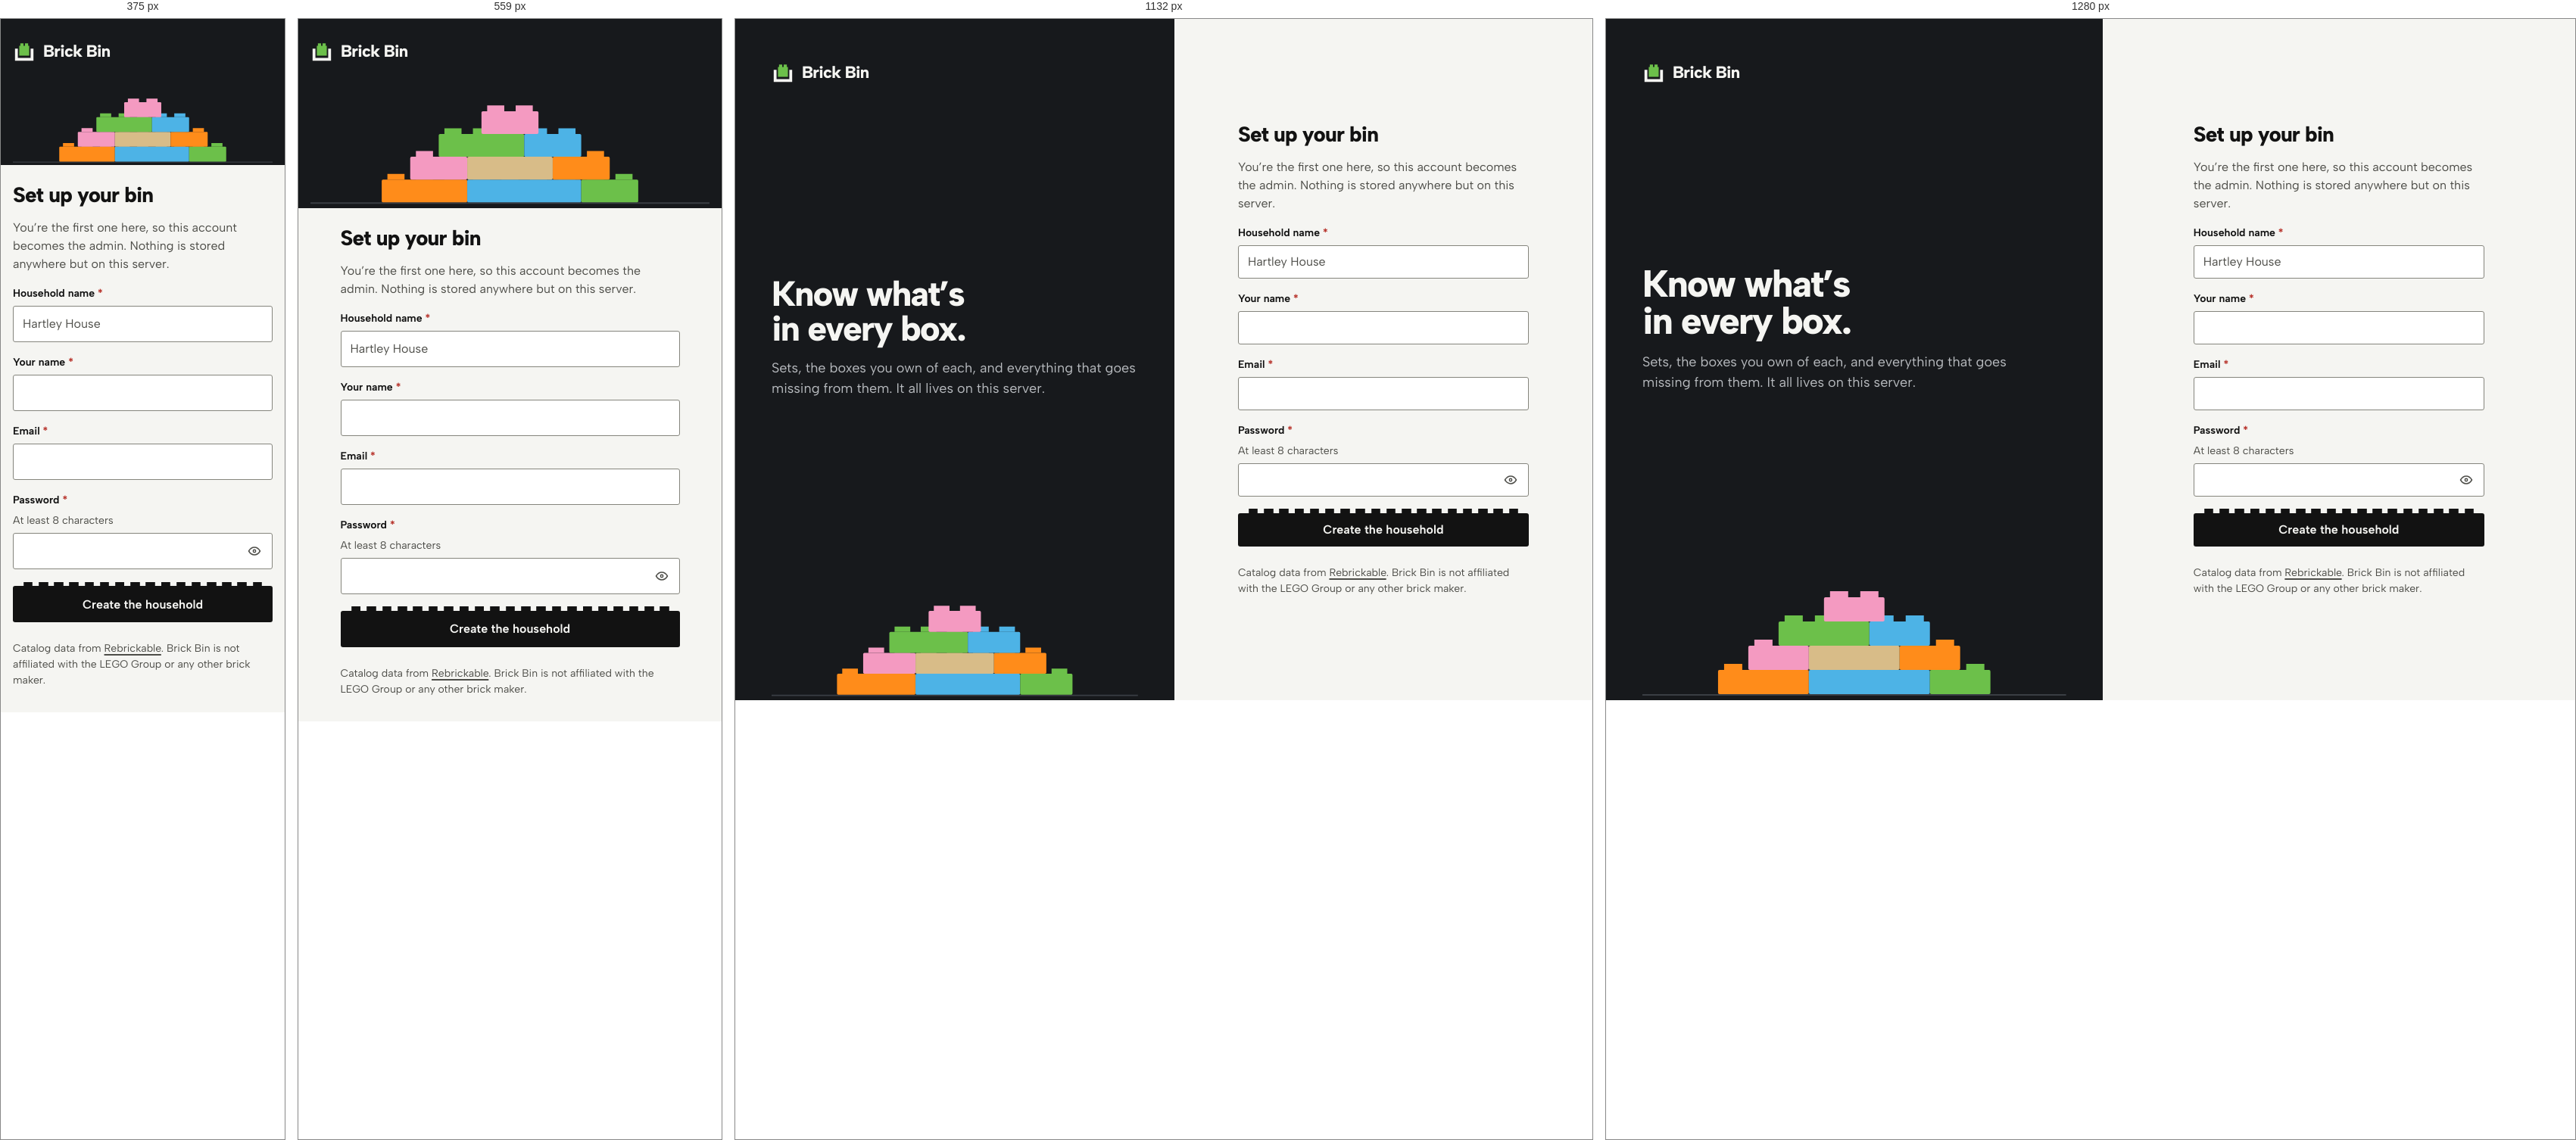
Rendered at 375 px, 559 px, 1132 px and 1280 px, left to right.

<!-- file: setup.html -->
<!doctype html>
<html lang="en">
<head>
<meta charset="utf-8">
<meta name="viewport" content="width=device-width, initial-scale=1, viewport-fit=cover">
<title>Set up · Brick Bin</title>
<link rel="icon" href="assets/svg/favicon.svg" type="image/svg+xml">
<link rel="preload" href="assets/fonts/AlbertSans-Variable.woff2" as="font" type="font/woff2" crossorigin>
<link rel="stylesheet" href="assets/css/app.css">
<script src="assets/js/theme.js"></script>
</head>
<body>
<div class="gate">
    <div class="gate__art">
      <a class="logo" href="login.html" aria-label="Brick Bin, home"><svg viewBox="0 0 32 32" aria-hidden="true"><path class="mark-brick" d="M10.5 5.5H15V9h2V5.5h4.5V9H23v14H9V9h1.5z"/><path class="mark-bin" d="M3 13h4v13h18V13h4v17H3z"/></svg><span>Brick Bin</span></a>
      <div style="display:grid;gap:16px"><h2>Know what’s in every box.</h2><p>Sets, the boxes you own of each, and everything that goes missing from them. It all lives on this server.</p></div>
      <svg class="pile" viewBox="-40 96 560 172" role="img" aria-label="A small model built from colored bricks">
  <path d="M-40 261H520" stroke="#3a3e44" stroke-width="2"/>
  <g transform="translate(60 228)" fill="#ff8c1a"><rect width="120" height="32" rx="2"/><path d="M8-8h24v8H8zM48-8h24v8H48zM88-8h24v8H88z"/></g>
  <g transform="translate(180 228)" fill="#4db3e6"><rect width="160" height="32" rx="2"/><path d="M8-8h24v8H8zM48-8h24v8H48zM88-8h24v8H88zM128-8h24v8h-24z"/></g>
  <g transform="translate(340 228)" fill="#6cc04a"><rect width="80" height="32" rx="2"/><path d="M8-8h24v8H8zM48-8h24v8H48z"/></g>
  <g transform="translate(100 196)" fill="#f49ac1"><rect width="80" height="32" rx="2"/><path d="M8-8h24v8H8zM48-8h24v8H48z"/></g>
  <g transform="translate(180 196)" fill="#d8bc88"><rect width="120" height="32" rx="2"/><path d="M8-8h24v8H8zM48-8h24v8H48zM88-8h24v8H88z"/></g>
  <g transform="translate(300 196)" fill="#ff8c1a"><rect width="80" height="32" rx="2"/><path d="M8-8h24v8H8zM48-8h24v8H48z"/></g>
  <g transform="translate(140 164)" fill="#6cc04a"><rect width="120" height="32" rx="2"/><path d="M8-8h24v8H8zM48-8h24v8H48zM88-8h24v8H88z"/></g>
  <g transform="translate(260 164)" fill="#4db3e6"><rect width="80" height="32" rx="2"/><path d="M8-8h24v8H8zM48-8h24v8H48z"/></g>
  <g transform="translate(200 132)" fill="#f49ac1"><rect width="80" height="32" rx="2"/><path d="M8-8h24v8H8zM48-8h24v8H48z"/></g>
</svg>
    </div>
    <main class="gate__form" id="main">
      <h1>Set up your bin</h1>
      <p class="muted">You’re the first one here, so this account becomes the admin. Nothing is stored anywhere but on this server.</p>
      <form class="form" novalidate>
        <div class="field"><label for="f233">Household name <span class="req" aria-hidden="true">*</span></label><input id="f233" class="input" placeholder="Hartley House" required></div>
        <div class="field"><label for="f234">Your name <span class="req" aria-hidden="true">*</span></label><input id="f234" class="input" autocomplete="name" required></div>
        <div class="field"><label for="f235">Email <span class="req" aria-hidden="true">*</span></label><input id="f235" class="input" type="email" autocomplete="email" required></div>
        <div class="field"><label for="pw">Password <span class="req" aria-hidden="true">*</span></label><span class="hint">At least 8 characters</span><div class="affix" style="--x:0"><input class="input" id="pw" type="password" autocomplete="current-password" required style="padding-left:12px;padding-right:48px"><button class="affix__btn" type="button" aria-label="Show password"><svg class="i " viewBox="0 0 24 24" aria-hidden="true"><circle cx="12" cy="12" r="2"/><path d="M21 12c-2.4 4-5.4 6-9 6c-3.6 0-6.6-2-9-6c2.4-4 5.4-6 9-6c3.6 0 6.6 2 9 6"/></svg></button></div></div>
        <button class="btn btn--primary studs btn--block" type="button">Create the household</button>
      </form>
      <p class="small muted" style="margin-top:8px">Catalog data from <a href="https://rebrickable.com/">Rebrickable</a>. Brick Bin is not affiliated with the LEGO Group or any other brick maker.</p>
    </main>
  </div>
</body>
</html>


/* @media block from assets/css/app.css */
@media (min-width: 768px) {
  :root {
    --gutter: 24px;
  }
}

/* @media block from assets/css/app.css */
@media (min-width: 1024px) {
  :root {
    --gutter: 32px;
    --fs-h1: 2rem;
    --ctl: 44px;
  }
}

/* @media block from assets/css/app.css */
@media (min-width: 768px) {
  .topbar,
  .tabbar {
    display: none;
  }
  .app {
    display: grid;
    grid-template-columns: var(--rail) minmax(0, 1fr);
  }
  .main {
    padding-top: var(--s5);
    padding-bottom: var(--s8);
  }
  .side {
    display: flex;
    flex-direction: column;
    gap: var(--s2);
    position: sticky;
    top: 0;
    height: 100vh;
    height: 100dvh;
    overflow-y: auto;
    padding: var(--s4) var(--s2);
    background: var(--surface);
  }
  /* 768 to 1023: a rail. Icons over short labels. */
  .side .logo {
    justify-content: center;
  }
  .side .logo span,
  .side__home,
  .side__label,
  .side__who div,
  .side .theme,
  .side__credit,
  .side .btn span {
    display: none;
  }
  .side .btn {
    padding: 0;
    justify-content: center;
  }
  .nav a {
    flex-direction: column;
    gap: 2px;
    padding: 8px 2px;
    font-size: var(--fs-small);
    text-align: center;
    min-height: 60px;
    justify-content: center;
  }
  .nav a .b1 {
    display: none;
  }
  .nav a .nav__long {
    display: none;
  }
  .side__foot {
    align-items: center;
  }
  .side__who {
    justify-content: center;
  }
  .side__out span {
    display: none;
  }
}

/* @media block from assets/css/app.css */
@media (min-width: 1024px) {
  .app {
    grid-template-columns: var(--side) minmax(0, 1fr);
  }
  .side {
    padding: var(--s5) var(--s4) var(--s4);
    gap: var(--s3);
  }
  .side .logo {
    justify-content: flex-start;
  }
  .side .logo span,
  .side .btn span,
  .side__out span,
  .nav a .nav__long {
    display: inline;
  }
  .side__home,
  .side__label,
  .side__credit,
  .side__who div {
    display: block;
  }
  .side .theme {
    display: inline-flex;
  }
  .side .btn {
    padding: 0 16px;
  }
  .nav a {
    flex-direction: row;
    gap: 12px;
    padding: 0 12px;
    font-size: var(--fs-body);
    text-align: left;
    min-height: 44px;
    justify-content: flex-start;
  }
  .nav a .nav__short {
    display: none;
  }
  .nav a .b1 {
    display: inline-block;
  }
  .side__foot {
    align-items: stretch;
  }
  .side__who {
    justify-content: flex-start;
  }
}

/* @media block from assets/css/app.css */
@media (min-width: 768px) {
  .head {
    --pitch: 48px;
    --stud-h: 13px;
    --stud-inset: 24px;
    padding: 24px 32px 28px;
    margin-bottom: var(--s5);
  }
}

/* @media block from assets/css/app.css */
@media (min-width: 1024px) {
  .head {
    grid-template-columns: minmax(0, 1fr) auto;
    align-items: end;
  }
  .head__actions {
    justify-content: flex-end;
  }
}

/* @media block from assets/css/app.css */
@media (min-width: 1024px) {
  .btn--sm {
    min-height: 36px;
  }
}

/* @media block from assets/css/app.css */
@media (min-width: 640px) {
  .form__row--2 {
    grid-template-columns: 1fr 1fr;
  }
  .form__row--4 {
    grid-template-columns: repeat(4, 1fr);
  }
  .form__row--3 {
    grid-template-columns: 1fr 1fr auto;
    align-items: end;
  }
}

/* @media block from assets/css/app.css */
@media (max-width: 639px) {
  .form__row--4 {
    grid-template-columns: 1fr 1fr;
  }
}

/* @media block from assets/css/app.css */
@media (max-width: 479px) {
  /* two across on phones: "Disassembled" and a three-digit count must both fit */
  .sorter {
    grid-template-columns: repeat(2, minmax(0, 1fr));
  }
}

/* @media block from assets/css/app.css */
@media (min-width: 768px) {
  .sorter {
    gap: 14px 8px;
  }
  .sorter__b {
    font-size: 0.9375rem;
    padding: 0 12px;
    gap: 8px;
  }
}

/* @media block from assets/css/app.css */
@media (min-width: 1240px) {
  .sorter {
    grid-template-columns: repeat(6, minmax(0, 1fr));
  }
}

/* @media block from assets/css/app.css */
@media (min-width: 1024px) {
  .toolbar .grow {
    flex: 1 1 200px;
  }
  .toolbar .grow ~ .toolbar__sort {
    flex: 0 0 auto;
  }
}

/* @media block from assets/css/app.css */
@media (min-width: 768px) {
  .sets {
    grid-template-columns: repeat(auto-fill, minmax(196px, 1fr));
    gap: var(--s4);
    background: none;
    border: 0;
  }
  .set,
  .set + .set {
    grid-template-columns: 1fr;
    align-content: start;
    padding: 8px 8px 12px;
    background: var(--paper);
    border: 1px solid var(--line);
    border-radius: var(--r);
    transition: transform var(--t-med) var(--ease);
  }
  .set:hover {
    background: var(--paper);
    border-color: var(--edge);
    transform: translateY(-3px);
  }
  .set__body {
    padding: 0 4px;
  }
}

/* @media block from assets/css/app.css */
@media (min-width: 1024px) {
  .lib {
    grid-template-columns: 220px minmax(0, 1fr);
    gap: var(--s6);
    align-items: start;
  }
  .facets {
    display: block;
  }
  .only-narrow {
    display: none !important;
  }
}

/* @media block from assets/css/app.css */
@media (max-width: 1023px) {
  .only-wide {
    display: none !important;
  }
}

/* @media block from assets/css/app.css */
@media (max-width: 767px) {
  .only-tablet-up {
    display: none !important;
  }
}

/* @media block from assets/css/app.css */
@media (min-width: 768px) {
  .only-phone {
    display: none !important;
  }
}

/* @media block from assets/css/app.css */
@media (min-width: 768px) {
  .copy__head {
    grid-template-columns: auto minmax(0, 1fr) auto;
  }
  .copy__head > .st-menu,
  .copy__head > .st {
    grid-column: auto;
    justify-self: end;
  }
  .copy__head .menu {
    left: auto;
    right: 0;
  }
}

/* @media block from assets/css/app.css */
@media (min-width: 768px) {
  .about {
    grid-template-columns: minmax(220px, 300px) minmax(0, 1fr);
    gap: var(--s5);
    align-items: start;
  }
  .copy .kv {
    grid-template-columns: repeat(3, minmax(0, 1fr)) minmax(max-content, 1fr);
    gap: 0 var(--s5);
  }
  .copy .kv dt,
  .copy .kv dd {
    border: 0 !important;
    padding: 0;
  }
  .copy .kv dt {
    grid-row: 1;
    padding-bottom: 4px;
  }
  .copy .kv dd {
    grid-row: 2;
  }
}

/* @media block from assets/css/app.css */
@media (min-width: 768px) {
  .scrim {
    align-items: center;
    justify-items: center;
    padding: var(--s5);
  }
  .dialog {
    max-width: 600px;
    border-radius: var(--r);
    max-height: calc(100vh - 48px);
  }
  .dialog--sm {
    max-width: 440px;
  }
  .dialog__foot {
    display: flex;
    justify-content: flex-end;
    padding-bottom: var(--s3);
  }
  .dialog__foot .btn--primary,
  .dialog__foot .btn--danger {
    order: 0;
  }
  .dialog--menu {
    display: none;
  }
}

/* @media block from assets/css/app.css */
@media (max-width: 767px) {
  .menu--desk {
    display: none;
  }
}

/* @media block from assets/css/app.css */
@media (min-width: 768px) {
  .toasts {
    left: auto;
    right: var(--s5);
    bottom: var(--s5);
    width: 400px;
  }
}

/* @media block from assets/css/app.css */
@media (min-width: 768px) {
  .kpis {
    grid-auto-flow: column;
    grid-auto-columns: 1fr;
  }
  .kpis > div + div {
    border-top: 0;
    border-left: 1px solid var(--line);
  }
}

/* @media block from assets/css/app.css */
@media (min-width: 1024px) {
  .grid2 {
    grid-template-columns: 1fr 1fr;
    gap: var(--s5);
  }
  .grid2--rail {
    grid-template-columns: minmax(0, 1fr) 380px;
  }
  .grid2--nav {
    grid-template-columns: 240px minmax(0, 1fr);
  }
}

/* @media block from assets/css/app.css */
@media (min-width: 768px) {
  .line--act {
    grid-template-columns: 64px minmax(0, 1fr) auto auto;
  }
  .line--act .line__actions {
    grid-column: auto;
    order: 4;
  }
  .line--act .line__actions .btn--danger-text {
    margin-left: 4px;
  }
}

/* @media block from assets/css/app.css */
@media (min-width: 768px) {
  .tripbar {
    position: sticky;
    bottom: 0;
    margin-top: var(--s4);
    border: 1px solid var(--line);
    border-radius: var(--r);
  }
}

/* @media block from assets/css/app.css */
@media (min-width: 1024px) {
  .filters {
    grid-template-columns: repeat(5, minmax(0, 1fr)) auto;
    align-items: end;
  }
}

/* @media block from assets/css/app.css */
@media (min-width: 768px) {
  .actionbar {
    position: static;
    margin: var(--s5) 0 0;
    padding: 0;
    background: none;
    border: 0;
  }
  .actionbar .btn--primary {
    flex: none;
  }
}

/* @media block from assets/css/app.css */
@media (min-width: 1024px) {
  .subnav a[data-desk-current] {
    background: var(--surface-2);
  }
  .subnav a[data-desk-current] b {
    font-weight: 800;
  }
}

/* @media block from assets/css/app.css */
@media (min-width: 1024px) {
  .subnav .i:last-child {
    display: none;
  }
  .subnav a {
    min-height: 52px;
  }
}

/* @media block from assets/css/app.css */
@media (min-width: 900px) {
  .gate {
    grid-template-rows: none;
    grid-template-columns: minmax(0, 1.05fr) minmax(0, 1fr);
  }
  .gate__art {
    padding: 48px 48px 0;
    align-content: space-between;
  }
  .gate__art h2,
  .gate__art p {
    display: block;
  }
  .gate__art p {
    max-width: 30em;
    font-size: var(--fs-lead);
  }
  .gate__form {
    align-content: center;
    padding: 48px;
  }
}

/* @media block from assets/css/app.css */
@media (min-width: 900px) {
  .lost {
    grid-template-columns: 1fr 1fr;
    gap: var(--s7);
  }
}